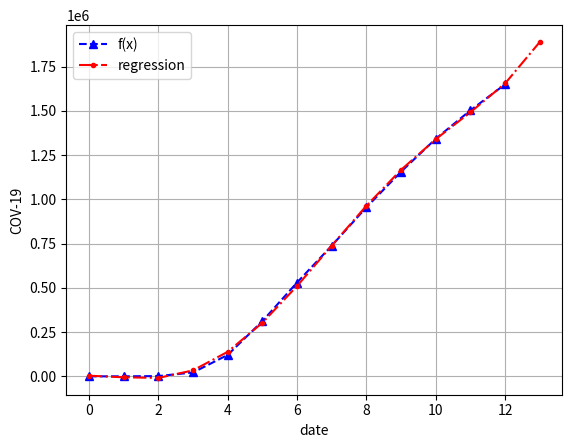

Write Python code to recreate this figure.
import numpy as np
import matplotlib.pyplot as plt

xu1=list(range(0,13))
   #2/29,  3/7     3/14    3/21    3/28    4/4      4/11    4/18    4/25    5/2        5/9         5/16       5/23
yu1=[64,    345,    1678,   22043,  121117, 312076, 530384,  738697, 955488, 1156744 ,  1342723,    1503684,   1650677 ]
reg=np.polyfit(xu1,yu1,5)
print('reg=',reg)

xu2 = list(range(0,14))
ry2 = np.polyval(reg,xu2)

plt.plot(xu1,yu1,'b^',label='f(x)',linestyle='--')
plt.plot(xu2,ry2,'r.',label='regression',linestyle='-.')
plt.legend(loc=0)
plt.grid(True)
plt.xlabel('date')
plt.ylabel('COV-19')
print('13=', np.polyval(reg,13)) 
plt.show()
